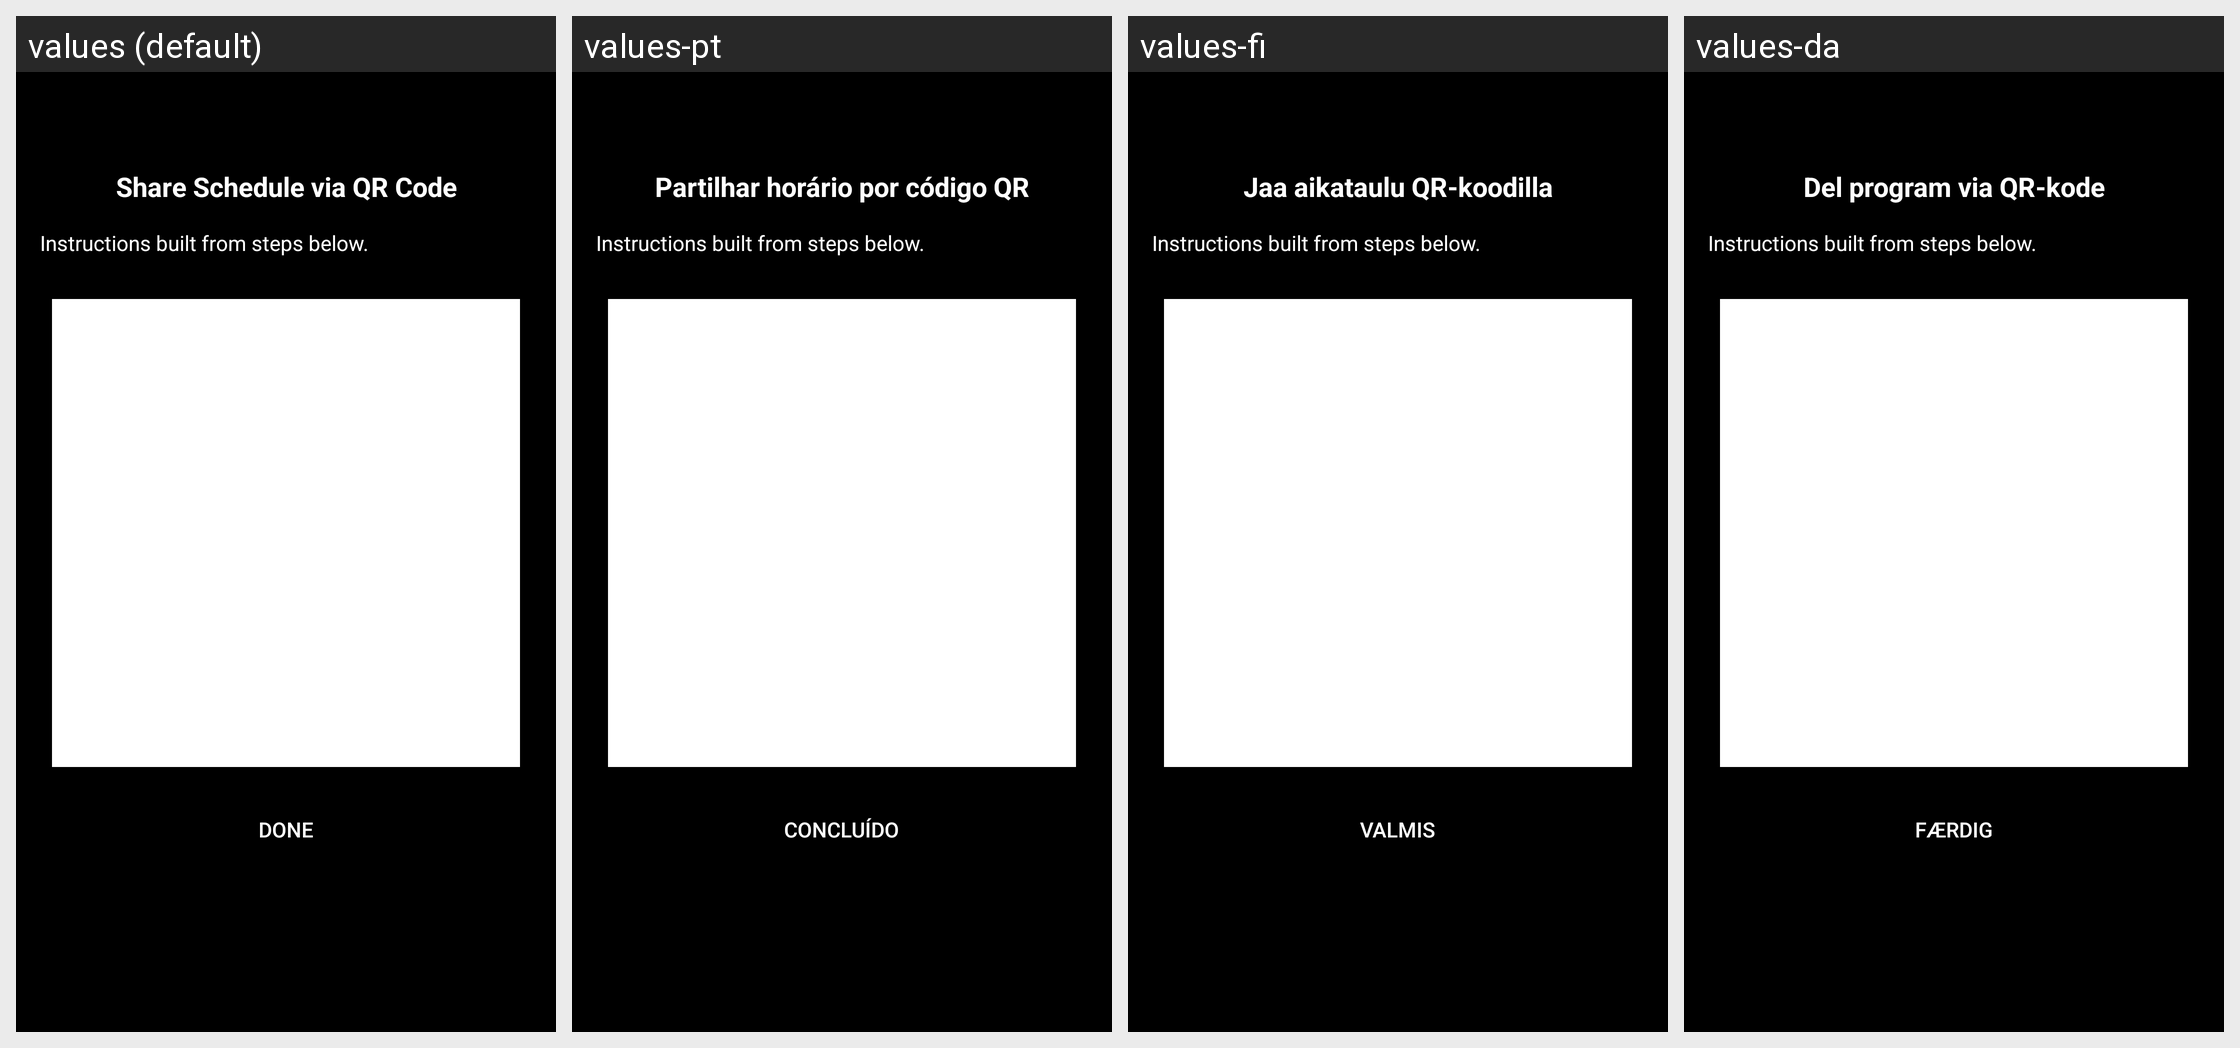

For this localized Android screen grid, give each drawn string resource with its value in every locale shown.
Android screen res/layout/activity_schedule_qr_share.xml rendered under 4 locales, left to right: values (default), values-pt, values-fi, values-da. Device: Nexus 5 (rendered at 1080×1920; each locale shown at half size, 540×960, under a caption strip naming it); theme splashScreenTheme.
Other locales in the repository, not shown: values-de, values-es, values-fr.
Strings drawn on this screen, with the default value and each locale's value (text and hints the layout hard-codes, and strings that could not be matched under every locale, appear in the picture but are not listed):

schedule_qr_share_title
  values: Share Schedule via QR Code
  values-pt: Partilhar horário por código QR
  values-fi: Jaa aikataulu QR-koodilla
  values-da: Del program via QR-kode

schedule_qr_share_instructions
  values: Instructions built from steps below.
  values-pt: Instructions built from steps below.  [not translated; the default value is used]
  values-fi: Instructions built from steps below.  [not translated; the default value is used]
  values-da: Instructions built from steps below.  [not translated; the default value is used]

Done
  values: Done
  values-pt: Concluído
  values-fi: Valmis
  values-da: Færdig
